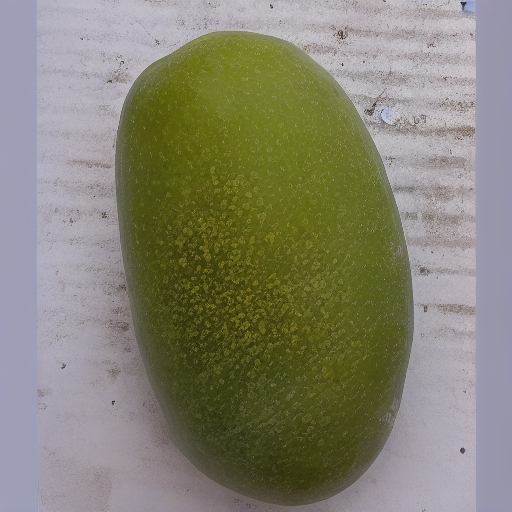
Generation parameters embedded in this image by AUTOMATIC1111 Stable Diffusion web UI or a fork of it (Forge, ...) (PNG 'parameters' text chunk):
green mango   <lora:MGEXTRA:1>
Steps: 20, Sampler: Euler a, CFG scale: 7, Seed: 397614698, Size: 512x512, Model hash: 6ce0161689, Model: v1-5-pruned-emaonly, Lora hashes: "MGEXTRA: 188d8a7f20fd", Version: v1.3.2